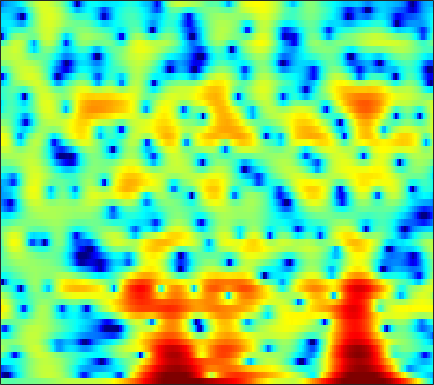

The data file committed next to this chart (first rows):
-0.90535, -1.207, -1.5095, -1.6976, -1.7612, -1.7455, -1.6625, -1.5598, -1.3831, -1.2, -1.0282, -0.91405, -0.77895, -0.6723, -0.59465, -0.48478, -0.36455, -0.27549, -0.14402, 0.014445, 0.20663, 0.36765, 0.59889, 0.85403
-16.34, -19.57, -24.84, -21.25, -16.9, -12.69, -9.66, -7.849, -5.853, -4.213, -2.848, -1.97, -0.9578, -0.1016, 0.4506, 1.079, 1.6, 1.925, 2.281, 2.55, 2.736, 2.822, 2.865, 2.825
-13.26, -12.21, -10.99, -9.881, -9.033, -7.862, -6.665, -5.764, -4.587, -3.459, -2.407, -1.675, -0.7795, 0.01717, 0.5499, 1.166, 1.682, 2.004, 2.349, 2.599, 2.755, 2.808, 2.793, 2.678
-5.261, -5.351, -5.427, -5.441, -5.383, -5.185, -4.834, -4.467, -3.844, -3.1, -2.289, -1.663, -0.8507, -0.0859, 0.4384, 1.055, 1.568, 1.882, 2.201, 2.41, 2.513, 2.523, 2.446, 2.278
-1.158, -2.065, -3.582, -5.596, -7.591, -11.27, -15.89, -15.47, -10.44, -6.537, -3.761, -2.169, -0.5058, 0.7615, 1.504, 2.256, 2.773, 3.019, 3.173, 3.145, 2.958, 2.725, 2.304, 1.794
1.772, 1.208, 0.395, -0.4565, -1.061, -1.721, -2.053, -1.983, -1.484, -0.665, 0.2799, 0.9768, 1.802, 2.456, 2.811, 3.101, 3.168, 3.065, 2.705, 2.072, 1.149, 0.2421, -1.287, -3.211
0.6148, 0.3876, 0.1663, 0.05211, 0.04452, 0.1394, 0.3477, 0.5706, 0.9298, 1.33, 1.728, 2.005, 2.316, 2.537, 2.623, 2.61, 2.42, 2.156, 1.617, 0.837, -0.1983, -1.167, -2.743, -4.65
-4.36, -4.931, -5.06, -4.464, -3.714, -2.576, -1.468, -0.7093, 0.1806, 0.9368, 1.556, 1.937, 2.331, 2.6, 2.719, 2.765, 2.677, 2.522, 2.2, 1.747, 1.175, 0.6737, -0.06335, -0.8444
-10.05, -13.75, -14.44, -9.923, -7.207, -4.601, -2.74, -1.675, -0.5673, 0.2961, 0.9759, 1.393, 1.843, 2.18, 2.364, 2.521, 2.572, 2.542, 2.417, 2.188, 1.865, 1.573, 1.128, 0.6256
-0.2987, -0.8021, -1.218, -1.351, -1.302, -1.137, -0.9303, -0.7758, -0.5784, -0.3733, -0.1328, 0.09005, 0.4408, 0.8221, 1.102, 1.442, 1.707, 1.832, 1.887, 1.81, 1.588, 1.333, 0.8842, 0.3269
4.504, 3.975, 3.236, 2.437, 1.794, 0.836, -0.2735, -1.204, -2.516, -3.736, -4.45, -4.376, -3.502, -2.189, -1.198, -0.05679, 0.8304, 1.304, 1.685, 1.784, 1.602, 1.278, 0.5895, -0.3892
6.081, 5.479, 4.565, 3.506, 2.591, 1.154, -0.6271, -2.278, -5.111, -9.179, -14.57, -14.13, -8.828, -5.084, -3.098, -1.172, 0.1507, 0.8464, 1.428, 1.67, 1.586, 1.296, 0.5871, -0.5308
4.509, 3.938, 3.076, 2.103, 1.303, 0.1886, -0.9721, -1.857, -2.942, -3.728, -4.079, -4.02, -3.526, -2.703, -2.015, -1.13, -0.3856, 0.05143, 0.4808, 0.7013, 0.7506, 0.6884, 0.4769, 0.1098
2.344, 1.766, 0.9258, 0.002016, -0.7668, -1.88, -3.054, -3.939, -4.876, -5.285, -4.985, -4.377, -3.358, -2.294, -1.607, -0.8901, -0.404, -0.2145, -0.1376, -0.2305, -0.3887, -0.4387, -0.3141, 0.04863
-1.641, -2.296, -2.723, -2.911, -3.174, -4.052, -5.718, -7.892, -13.61, -35.77, -12.09, -7.471, -3.835, -1.616, -0.5244, 0.3119, 0.5554, 0.3384, -0.5581, -2.227, -4.902, -7.422, -8.263, -4.618
-17.16, -23.27, -11.57, -7.322, -5.631, -4.448, -4.058, -4.008, -3.981, -3.705, -2.933, -2.092, -0.9141, 0.08507, 0.6237, 1.052, 1.067, 0.8083, 0.07993, -1.062, -2.474, -3.383, -3.499, -2.099
-4.886, -5.061, -4.785, -4.125, -3.562, -2.824, -2.22, -1.836, -1.347, -0.9056, -0.4766, -0.1434, 0.2646, 0.6136, 0.8204, 0.9901, 1.019, 0.9629, 0.8021, 0.5861, 0.4066, 0.3348, 0.3622, 0.5673
-2.329, -2.232, -1.995, -1.671, -1.403, -1.015, -0.6189, -0.3449, -0.02764, 0.2564, 0.5077, 0.663, 0.825, 0.9406, 1.002, 1.03, 1.021, 0.9853, 0.9177, 0.8139, 0.7134, 0.6459, 0.5546, 0.4552
-1.85, -1.466, -0.9548, -0.4607, -0.1103, 0.2941, 0.6343, 0.8429, 1.041, 1.165, 1.222, 1.215, 1.171, 1.083, 0.9932, 0.8594, 0.7274, 0.6269, 0.4986, 0.3881, 0.2643, 0.1666, 0.02685, -0.1672
-2.39, -1.477, -0.3999, 0.494, 1.048, 1.615, 1.97, 2.114, 2.169, 2.06, 1.801, 1.542, 1.143, 0.7117, 0.3914, 0.00778, -0.3255, -0.5266, -0.736, -0.8387, -0.8686, -0.864, -0.8334, -0.8205
-2.941, -1.242, 0.5603, 1.92, 2.661, 3.338, 3.671, 3.693, 3.446, 2.878, 2.017, 1.217, -0.01416, -1.241, -2.049, -2.849, -3.395, -3.69, -4.005, -4.225, -4.072, -3.661, -2.859, -1.975
-1.886, -0.05192, 1.878, 3.305, 4.059, 4.665, 4.871, 4.745, 4.15, 3.059, 1.366, -0.4309, -3.788, -8.638, -12.98, -12.99, -10.07, -9.201, -9.915, -13.39, -19.89, -14.51, -7.771, -4.024
-0.7345, 0.4642, 1.805, 2.807, 3.366, 3.831, 3.946, 3.816, 3.304, 2.398, 1.025, -0.312, -2.512, -4.922, -6.345, -6.957, -6.574, -6.301, -6.261, -6.447, -6.266, -5.469, -3.845, -2.137
-1.193, -0.6309, 0.05685, 0.6402, 0.9881, 1.344, 1.534, 1.558, 1.463, 1.168, 0.7304, 0.3266, -0.2603, -0.8289, -1.19, -1.51, -1.655, -1.672, -1.609, -1.441, -1.168, -0.8859, -0.4402, 0.005865
-3.07, -2.855, -2.559, -2.215, -1.953, -1.602, -1.222, -0.962, -0.6297, -0.3625, -0.1433, -0.03521, 0.07617, 0.1539, 0.1971, 0.2533, 0.3199, 0.3896, 0.4894, 0.6074, 0.7492, 0.8513, 0.9957, 1.116
-5.979, -6.077, -6.16, -6.102, -5.896, -5.404, -4.655, -3.967, -3.036, -2.102, -1.262, -0.714, -0.08686, 0.4219, 0.7353, 1.062, 1.3, 1.433, 1.565, 1.648, 1.703, 1.726, 1.74, 1.74
-9.353, -10.07, -11.32, -12.81, -13.48, -12.56, -10.1, -8.078, -5.637, -3.624, -2.008, -0.9963, 0.09195, 0.918, 1.391, 1.85, 2.137, 2.248, 2.289, 2.239, 2.119, 2.021, 1.884, 1.774
-10.72, -11.44, -13.19, -16.1, -18.71, -17.04, -11.97, -8.839, -5.609, -3.104, -1.16, 0.02365, 1.269, 2.188, 2.673, 3.064, 3.19, 3.121, 2.82, 2.331, 1.721, 1.248, 0.7207, 0.4172
-9.752, -9.33, -9.01, -8.605, -8.227, -7.174, -5.735, -4.41, -2.585, -0.8142, 0.7859, 1.83, 2.952, 3.777, 4.184, 4.416, 4.268, 3.903, 3.02, 1.624, -0.347, -2.246, -4.942, -6.173
-9.613, -8.779, -8.025, -7.523, -7.141, -6.492, -5.415, -4.36, -2.596, -0.8188, 0.8814, 1.984, 3.203, 4.07, 4.49, 4.727, 4.547, 4.12, 3.141, 1.579, -0.6918, -2.985, -6.643, -8.5
-8.751, -8.594, -8.887, -10.08, -11.52, -14.27, -14.24, -11, -6.695, -3.337, -0.7952, 0.6562, 2.182, 3.25, 3.772, 4.136, 4.162, 3.95, 3.405, 2.588, 1.6, 0.8172, -0.1193, -0.7674
-5.991, -6.148, -6.754, -7.84, -8.953, -10.38, -10.18, -8.455, -5.404, -2.742, -0.6198, 0.6636, 1.971, 2.903, 3.383, 3.734, 3.807, 3.704, 3.352, 2.829, 2.166, 1.625, 0.8628, 0.1277
-2.883, -2.806, -2.822, -2.845, -2.866, -2.694, -2.254, -1.723, -0.8368, 0.1653, 1.108, 1.772, 2.474, 2.98, 3.233, 3.381, 3.29, 3.103, 2.666, 2.055, 1.253, 0.5708, -0.4626, -1.575
-0.7439, -0.4906, -0.2104, 0.01942, 0.1575, 0.3839, 0.6552, 0.9145, 1.271, 1.681, 2.075, 2.34, 2.631, 2.818, 2.851, 2.767, 2.489, 2.141, 1.5, 0.631, -0.4631, -1.445, -2.949, -4.715
0.8442, 1.148, 1.433, 1.564, 1.637, 1.641, 1.637, 1.633, 1.7, 1.803, 1.983, 2.108, 2.28, 2.377, 2.363, 2.189, 1.846, 1.412, 0.6259, -0.4641, -1.81, -3.047, -4.958, -7.282
2.731, 2.917, 2.914, 2.69, 2.397, 1.873, 1.275, 0.8385, 0.4422, 0.3291, 0.5392, 0.8668, 1.349, 1.756, 1.982, 2.055, 1.837, 1.488, 0.6934, -0.4431, -1.99, -3.399, -5.561, -7.907
4.833, 4.748, 4.325, 3.554, 2.655, 1.101, -0.9877, -2.876, -5.528, -6.212, -4.418, -2.635, -0.6467, 0.8193, 1.579, 2.242, 2.422, 2.299, 1.706, 0.6344, -1.056, -2.762, -5.904, -10.36
4.831, 4.563, 3.937, 2.907, 1.813, -0.1104, -2.822, -5.4, -9.537, -10.94, -7.923, -5.439, -3.015, -1.152, -0.09578, 0.9615, 1.669, 1.892, 1.868, 1.355, 0.3819, -0.6646, -2.556, -4.74
2.566, 2.353, 1.824, 0.9866, 0.2022, -1.143, -2.716, -3.908, -5.448, -6.539, -7.066, -6.977, -6.19, -4.83, -3.575, -2.052, -0.7354, 0.02698, 0.7331, 1.086, 1.134, 0.995, 0.7097, 0.422
0.2308, 0.2069, -0.04127, -0.545, -1.05, -2.043, -3.311, -4.487, -6.495, -9.163, -13, -17.26, -17.14, -11.1, -7.807, -4.62, -2.34, -1.016, 0.2848, 1.214, 1.816, 2.093, 2.322, 2.41
-2.175, -1.805, -1.529, -1.509, -1.693, -2.212, -3.04, -3.92, -5.298, -7.02, -8.883, -9.84, -9.607, -7.567, -5.673, -3.348, -1.358, -0.1388, 1.167, 2.141, 2.819, 3.157, 3.378, 3.371
-5.324, -4.087, -2.894, -2.224, -2.068, -2.12, -2.494, -2.944, -3.633, -4.285, -4.667, -4.716, -4.217, -3.288, -2.32, -0.9196, 0.4263, 1.36, 2.416, 3.209, 3.749, 3.972, 4.011, 3.768
-6.286, -4.77, -3.386, -2.623, -2.344, -2.4, -2.881, -3.47, -4.604, -5.904, -6.88, -6.967, -5.896, -4.038, -2.585, -0.7257, 0.8281, 1.804, 2.82, 3.539, 3.957, 4.074, 4.003, 3.654
-3.867, -3.289, -2.677, -2.261, -2.126, -2.302, -2.948, -3.797, -5.68, -8.972, -15.97, -25.73, -11.8, -6.037, -3.311, -0.7982, 0.9879, 1.933, 2.841, 3.378, 3.588, 3.574, 3.352, 2.928
-3.213, -3.036, -2.613, -2.088, -1.768, -1.464, -1.421, -1.608, -2.103, -2.745, -3.189, -3.104, -2.284, -0.9316, 0.1101, 1.348, 2.283, 2.769, 3.122, 3.143, 2.871, 2.495, 1.778, 0.916
-7.563, -7.384, -5.795, -3.864, -2.549, -1.159, -0.1476, 0.3899, 0.9071, 1.274, 1.601, 1.861, 2.24, 2.663, 2.95, 3.254, 3.384, 3.351, 3.051, 2.448, 1.5, 0.5294, -1.138, -3.25
-16.54, -15.61, -9.06, -5.005, -2.939, -0.9403, 0.4859, 1.296, 2.107, 2.692, 3.109, 3.34, 3.559, 3.659, 3.673, 3.555, 3.273, 2.919, 2.238, 1.268, -0.07008, -1.368, -3.575, -6.542
-3.485, -3.368, -2.623, -1.511, -0.6527, 0.4296, 1.337, 1.884, 2.458, 2.862, 3.109, 3.207, 3.235, 3.142, 3, 2.704, 2.279, 1.848, 1.125, 0.1789, -1.016, -2.108, -3.832, -5.849
0.3296, 0.3948, 0.6392, 1.001, 1.319, 1.743, 2.115, 2.332, 2.528, 2.601, 2.547, 2.429, 2.19, 1.892, 1.63, 1.262, 0.8673, 0.5411, 0.03735, -0.5956, -1.393, -2.125, -3.283, -4.653
1.861, 1.899, 2.017, 2.198, 2.367, 2.557, 2.675, 2.697, 2.596, 2.328, 1.885, 1.435, 0.7234, -0.01886, -0.5323, -1.015, -1.219, -1.207, -1.125, -1.101, -1.266, -1.526, -2.098, -2.943
1.706, 1.76, 2.001, 2.37, 2.649, 2.97, 3.155, 3.166, 2.959, 2.451, 1.586, 0.6617, -1.018, -3.307, -5.254, -7.047, -6.136, -4.487, -2.472, -1.064, -0.2505, 0.01609, -0.03245, -0.4769
-2.721, -2.355, -1.113, 0.2857, 1.189, 2.135, 2.74, 2.962, 2.964, 2.605, 1.831, 0.913, -0.865, -3.557, -6.309, -9.646, -7.253, -4.269, -1.29, 0.6303, 1.792, 2.244, 2.39, 2.068
-29.92, -14.29, -7.625, -4.221, -2.543, -1.051, -0.125, 0.305, 0.6041, 0.6534, 0.4953, 0.2727, -0.1425, -0.5567, -0.7601, -0.7208, -0.2054, 0.4314, 1.394, 2.259, 2.886, 3.157, 3.226, 2.925
-8.001, -7.701, -6.686, -5.528, -4.8, -4.069, -3.618, -3.408, -3.256, -3.109, -2.846, -2.525, -1.974, -1.308, -0.7717, 0.0008403, 0.7886, 1.364, 2.072, 2.666, 3.088, 3.279, 3.336, 3.152
-6.325, -6.255, -6.131, -6.055, -6.09, -6.331, -6.867, -7.499, -8.526, -9.327, -9.036, -7.929, -5.849, -3.796, -2.409, -0.8257, 0.4847, 1.305, 2.193, 2.867, 3.334, 3.546, 3.652, 3.579
-6.871, -6.772, -6.747, -6.875, -7.104, -7.735, -8.889, -10.29, -13.4, -19.98, -23.78, -15, -9.048, -5.326, -3.262, -1.145, 0.4725, 1.428, 2.419, 3.13, 3.601, 3.806, 3.908, 3.834
-8.78, -8.411, -7.994, -7.743, -7.694, -7.813, -8.114, -8.436, -8.834, -8.892, -8.172, -7.058, -5.095, -3.062, -1.677, -0.0545, 1.251, 2.033, 2.84, 3.388, 3.702, 3.804, 3.781, 3.58
-11.85, -10.55, -9.376, -8.71, -8.43, -8.108, -7.699, -7.261, -6.453, -5.421, -4.182, -3.174, -1.787, -0.4399, 0.4948, 1.572, 2.431, 2.926, 3.373, 3.594, 3.601, 3.486, 3.181, 2.739
